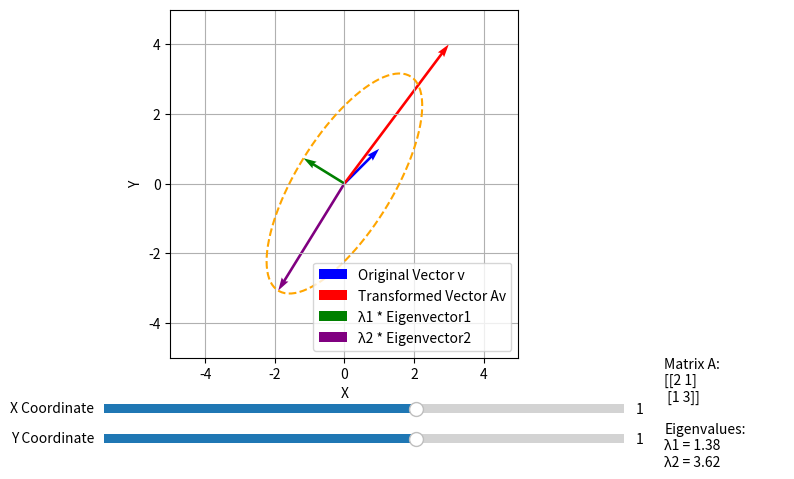

Python code for this plot:
import numpy as np
import matplotlib.pyplot as plt
from matplotlib.widgets import Slider

# Define the 2x2 matrix A
A = np.array([[2, 1],
              [1, 3]])

# Calculate the eigenvalues and eigenvectors of A
eigenvalues, eigenvectors = np.linalg.eig(A)

# Separate the eigenvalues and eigenvectors
lambda1, lambda2 = eigenvalues
eigenvector1, eigenvector2 = eigenvectors[:, 0], eigenvectors[:, 1]

# Create a plot
fig, ax = plt.subplots(figsize=(8, 6))
plt.subplots_adjust(left=0.1, right=0.7, bottom=0.3)

# Define initial values for the original vector
x0, y0 = 1, 1

# Plot the original vector v
vector_artist_original = ax.quiver(0, 0, x0, y0, angles='xy', scale_units='xy', scale=1, color='blue', label='Original Vector v')

# Plot the transformed vector Av
transformed_v = np.dot(A, np.array([x0, y0]))
vector_artist_transformed = ax.quiver(0, 0, transformed_v[0], transformed_v[1], angles='xy', scale_units='xy', scale=1, color='red', label='Transformed Vector Av')

# Plot the eigenvectors scaled by their eigenvalues
eigenvector_artist1 = ax.quiver(0, 0, lambda1 * eigenvector1[0], lambda1 * eigenvector1[1], angles='xy', scale_units='xy', scale=1, color='green', label='λ1 * Eigenvector1')
eigenvector_artist2 = ax.quiver(0, 0, lambda2 * eigenvector2[0], lambda2 * eigenvector2[1], angles='xy', scale_units='xy', scale=1, color='purple', label='λ2 * Eigenvector2')

# Create sliders for controlling x and y coordinates
ax_x = plt.axes([0.1, 0.2, 0.65, 0.03], facecolor='lightgoldenrodyellow')
ax_y = plt.axes([0.1, 0.15, 0.65, 0.03], facecolor='lightgoldenrodyellow')
slider_x = Slider(ax_x, 'X Coordinate', -5, 5, valinit=x0)
slider_y = Slider(ax_y, 'Y Coordinate', -5, 5, valinit=y0)

# Text boxes to display matrix A and eigenvalues
ax_textbox = plt.axes([0.8, 0.3, 0.15, 0.4], frameon=False)
ax_textbox.set_xticks([])
ax_textbox.set_yticks([])
matrix_text = f"Matrix A:\n{A}\n\nEigenvalues:\nλ1 = {lambda1:.2f}\nλ2 = {lambda2:.2f}"
ax_textbox.text(0, 0, matrix_text, ha='left', va='top', fontsize=10)

# Function to draw the ellipse formed by λ1 * eigenvector1 and λ2 * eigenvector2
def draw_ellipse():
    t = np.linspace(0, 2 * np.pi, 100)
    ellipse = lambda1 * np.outer(np.cos(t), eigenvector1) + lambda2 * np.outer(np.sin(t), eigenvector2)
    ax.plot(ellipse[:, 0], ellipse[:, 1], color='orange', linestyle='dashed', label='Ellipse')

# Update function for sliders
def update(val):
    x = slider_x.val
    y = slider_y.val
    vector_artist_original.set_UVC(x, y)

    # Calculate the transformed vector Av
    transformed_v = np.dot(A, np.array([x, y]))
    vector_artist_transformed.set_UVC(transformed_v[0], transformed_v[1])

    # Draw the ellipse
    draw_ellipse()

    # Redraw the plot
    plt.draw()

# Add an observer to the sliders
slider_x.on_changed(update)
slider_y.on_changed(update)

# Set plot limits and labels
ax.set_xlim(-5, 5)
ax.set_ylim(-5, 5)
ax.set_xlabel('X')
ax.set_ylabel('Y')
ax.set_aspect('equal')
ax.grid(True)
ax.legend()

# Draw the initial ellipse
draw_ellipse()

# Show the plot
plt.show()
